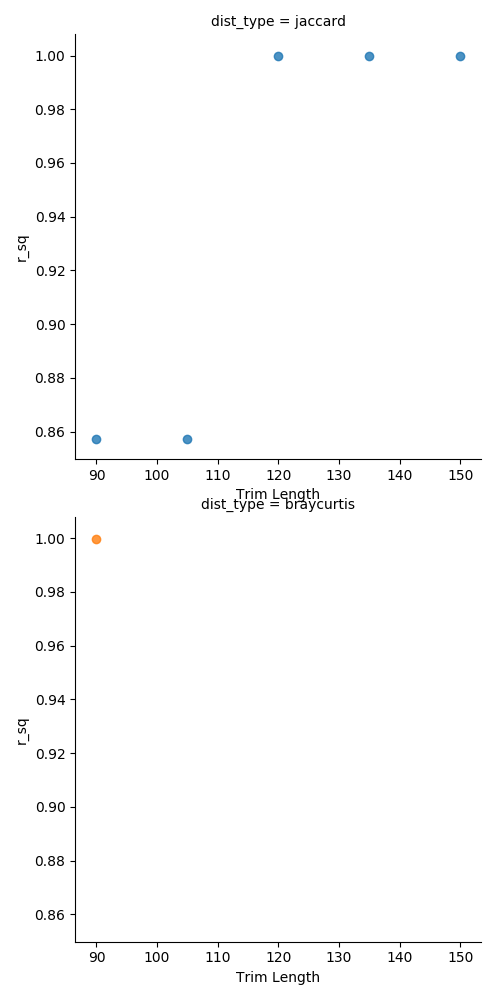

The data file committed next to this chart (first rows):
trim_length, dist_type, r, pval, nsamples, r_sq
150, jaccard, 1.0, 0.041, 4, 1.0
135, jaccard, 1.0, 0.034, 4, 1.0
120, jaccard, 1.0, 0.046, 4, 1.0
105, jaccard, 0.9258, 0.042, 4, 0.8571
90, jaccard, 0.9258, 0.048, 4, 0.8571
90, braycurtis, 0.9998, 0.05, 4, 0.9997
